Image classification data set "oncology" (zukhra1124/OncoDet on GitHub). Class labels (2): cancer, normal.

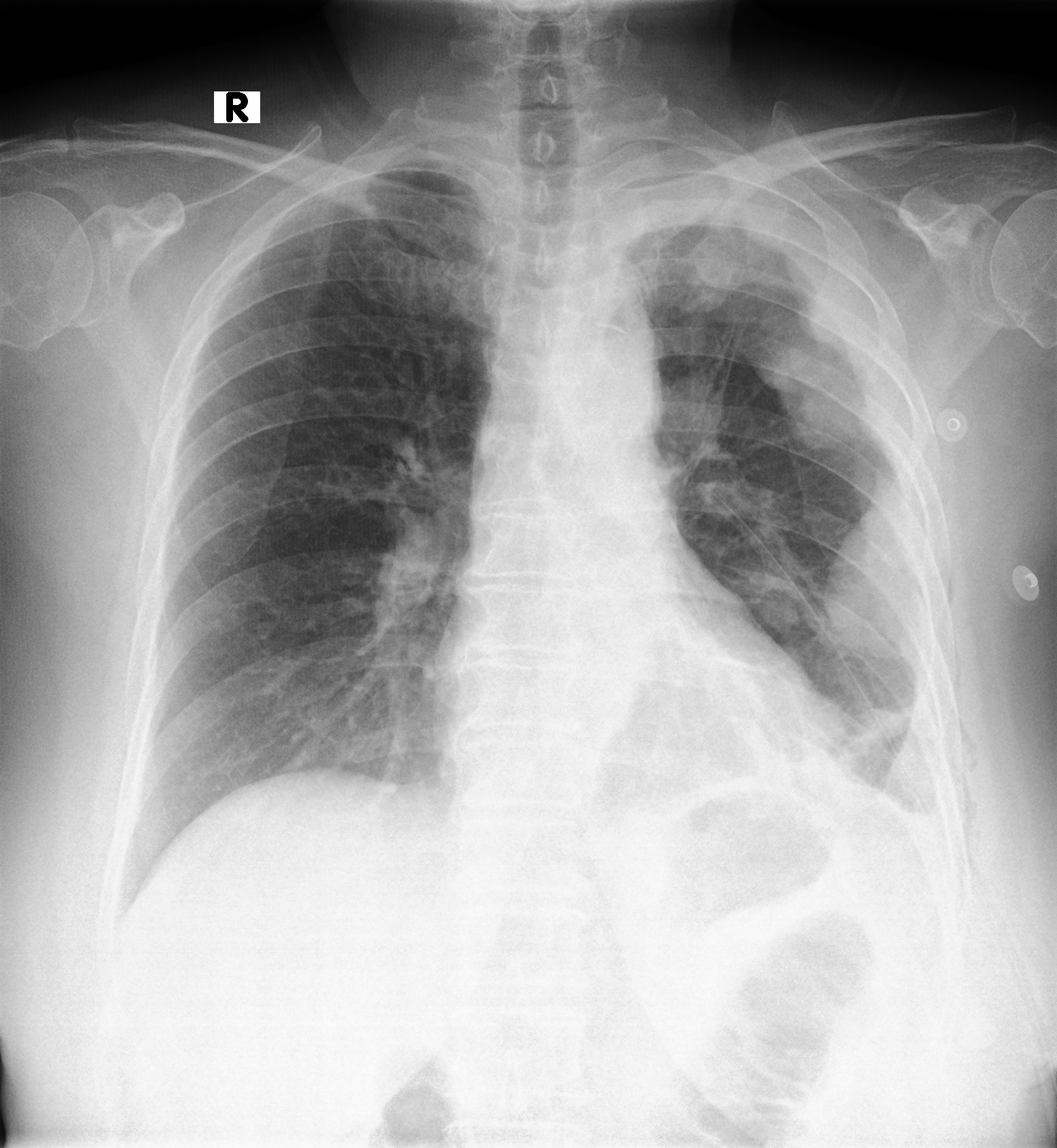
Label: cancer

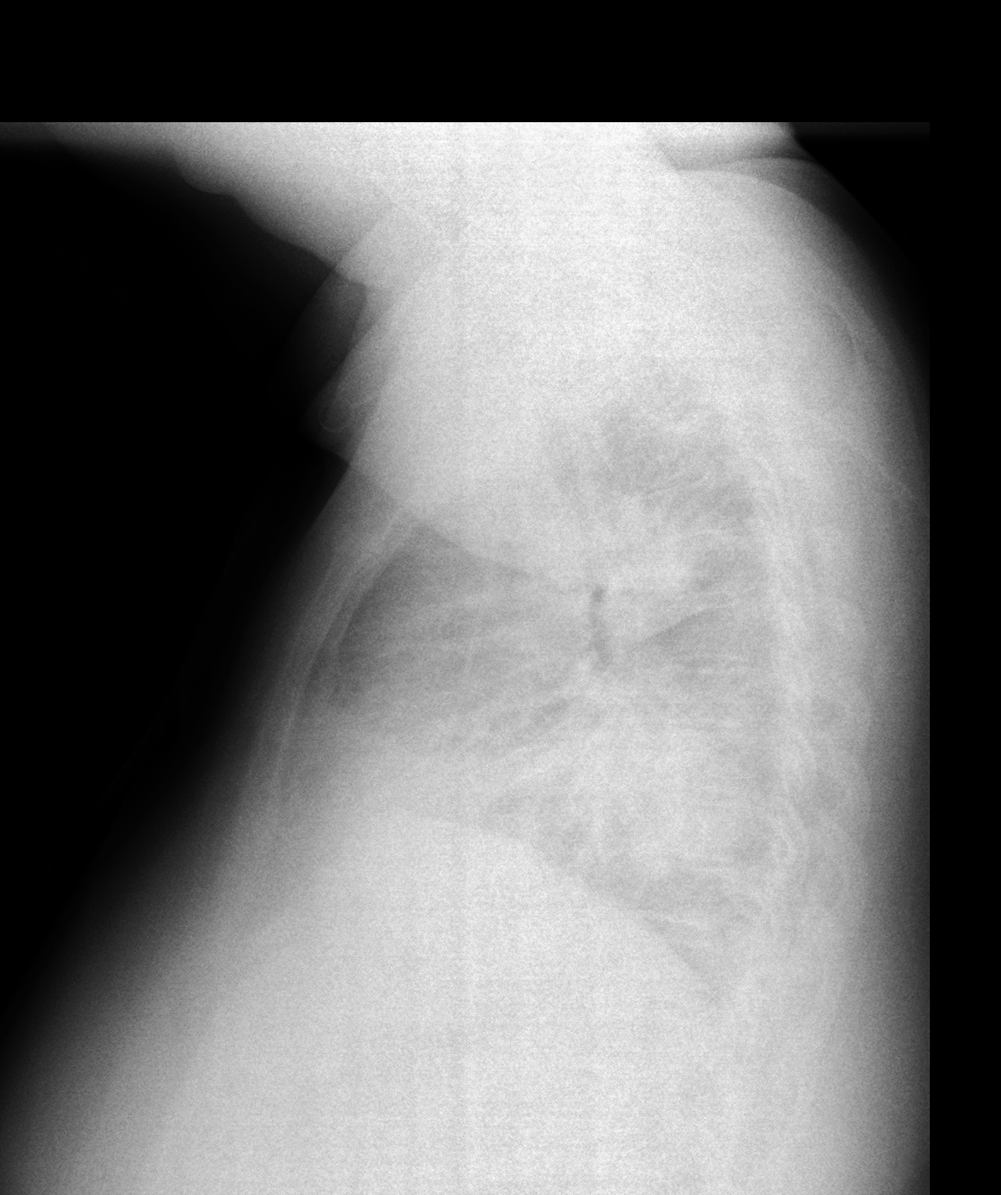
Label: cancer

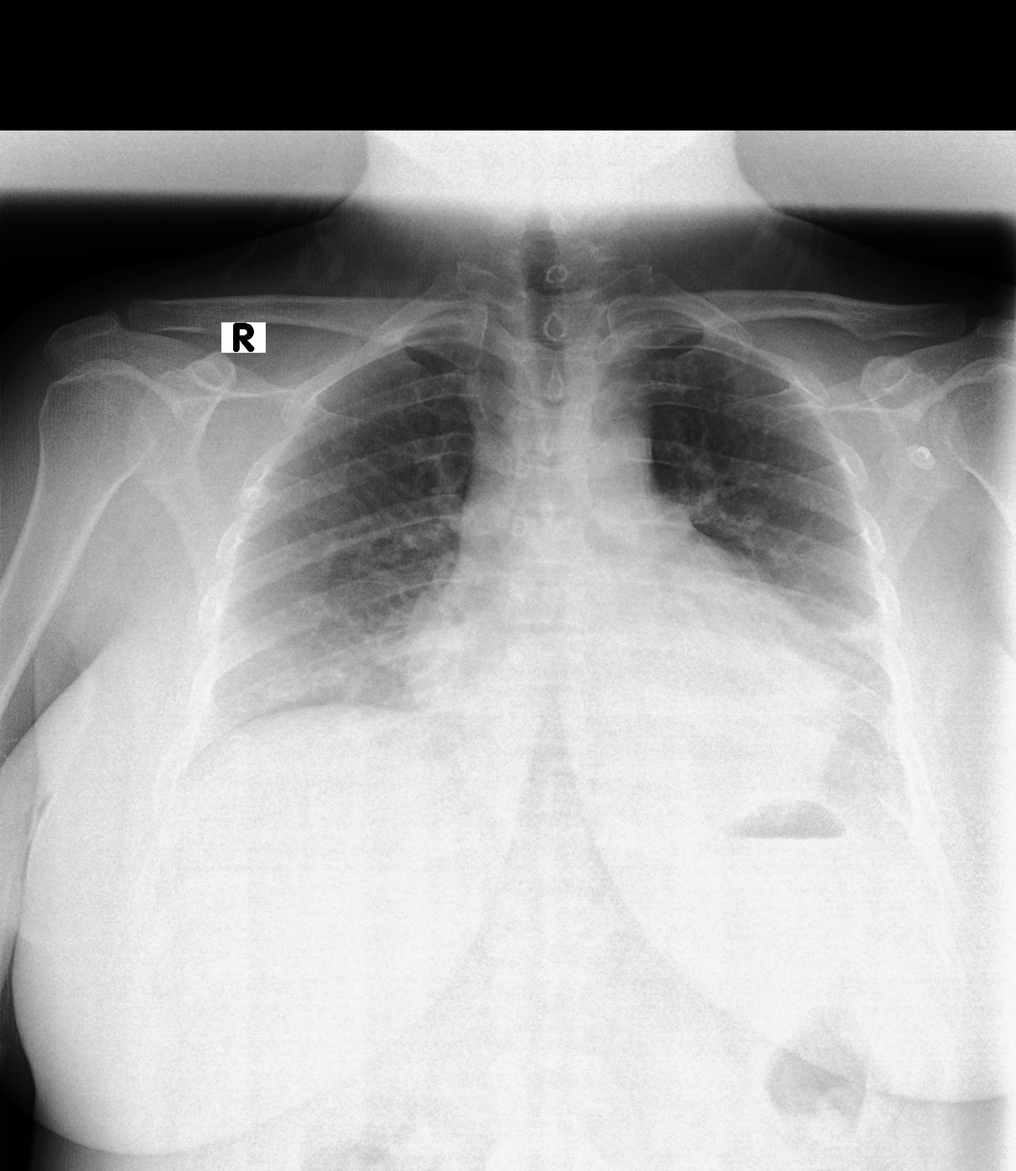
Label: cancer

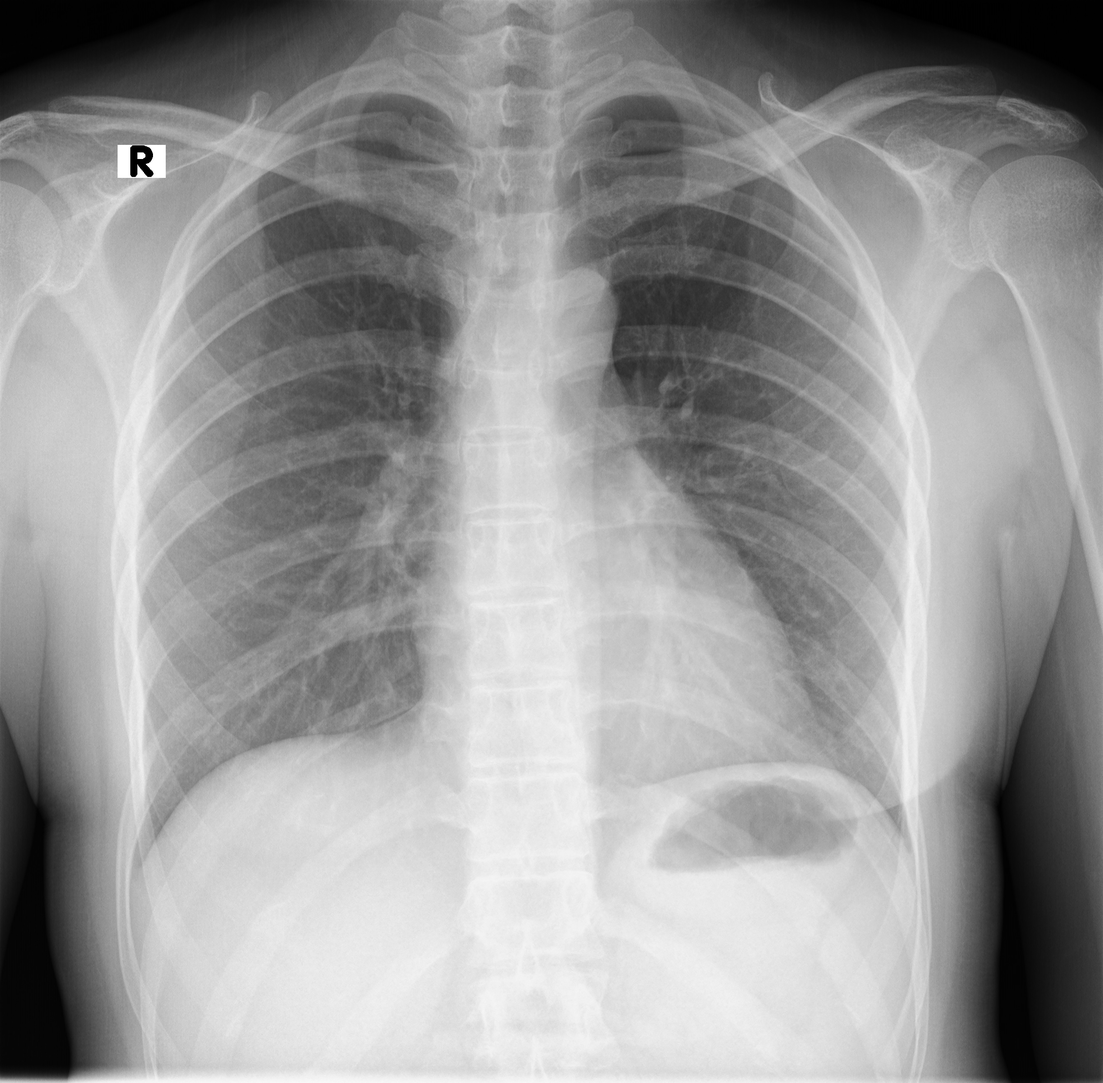
Label: normal
